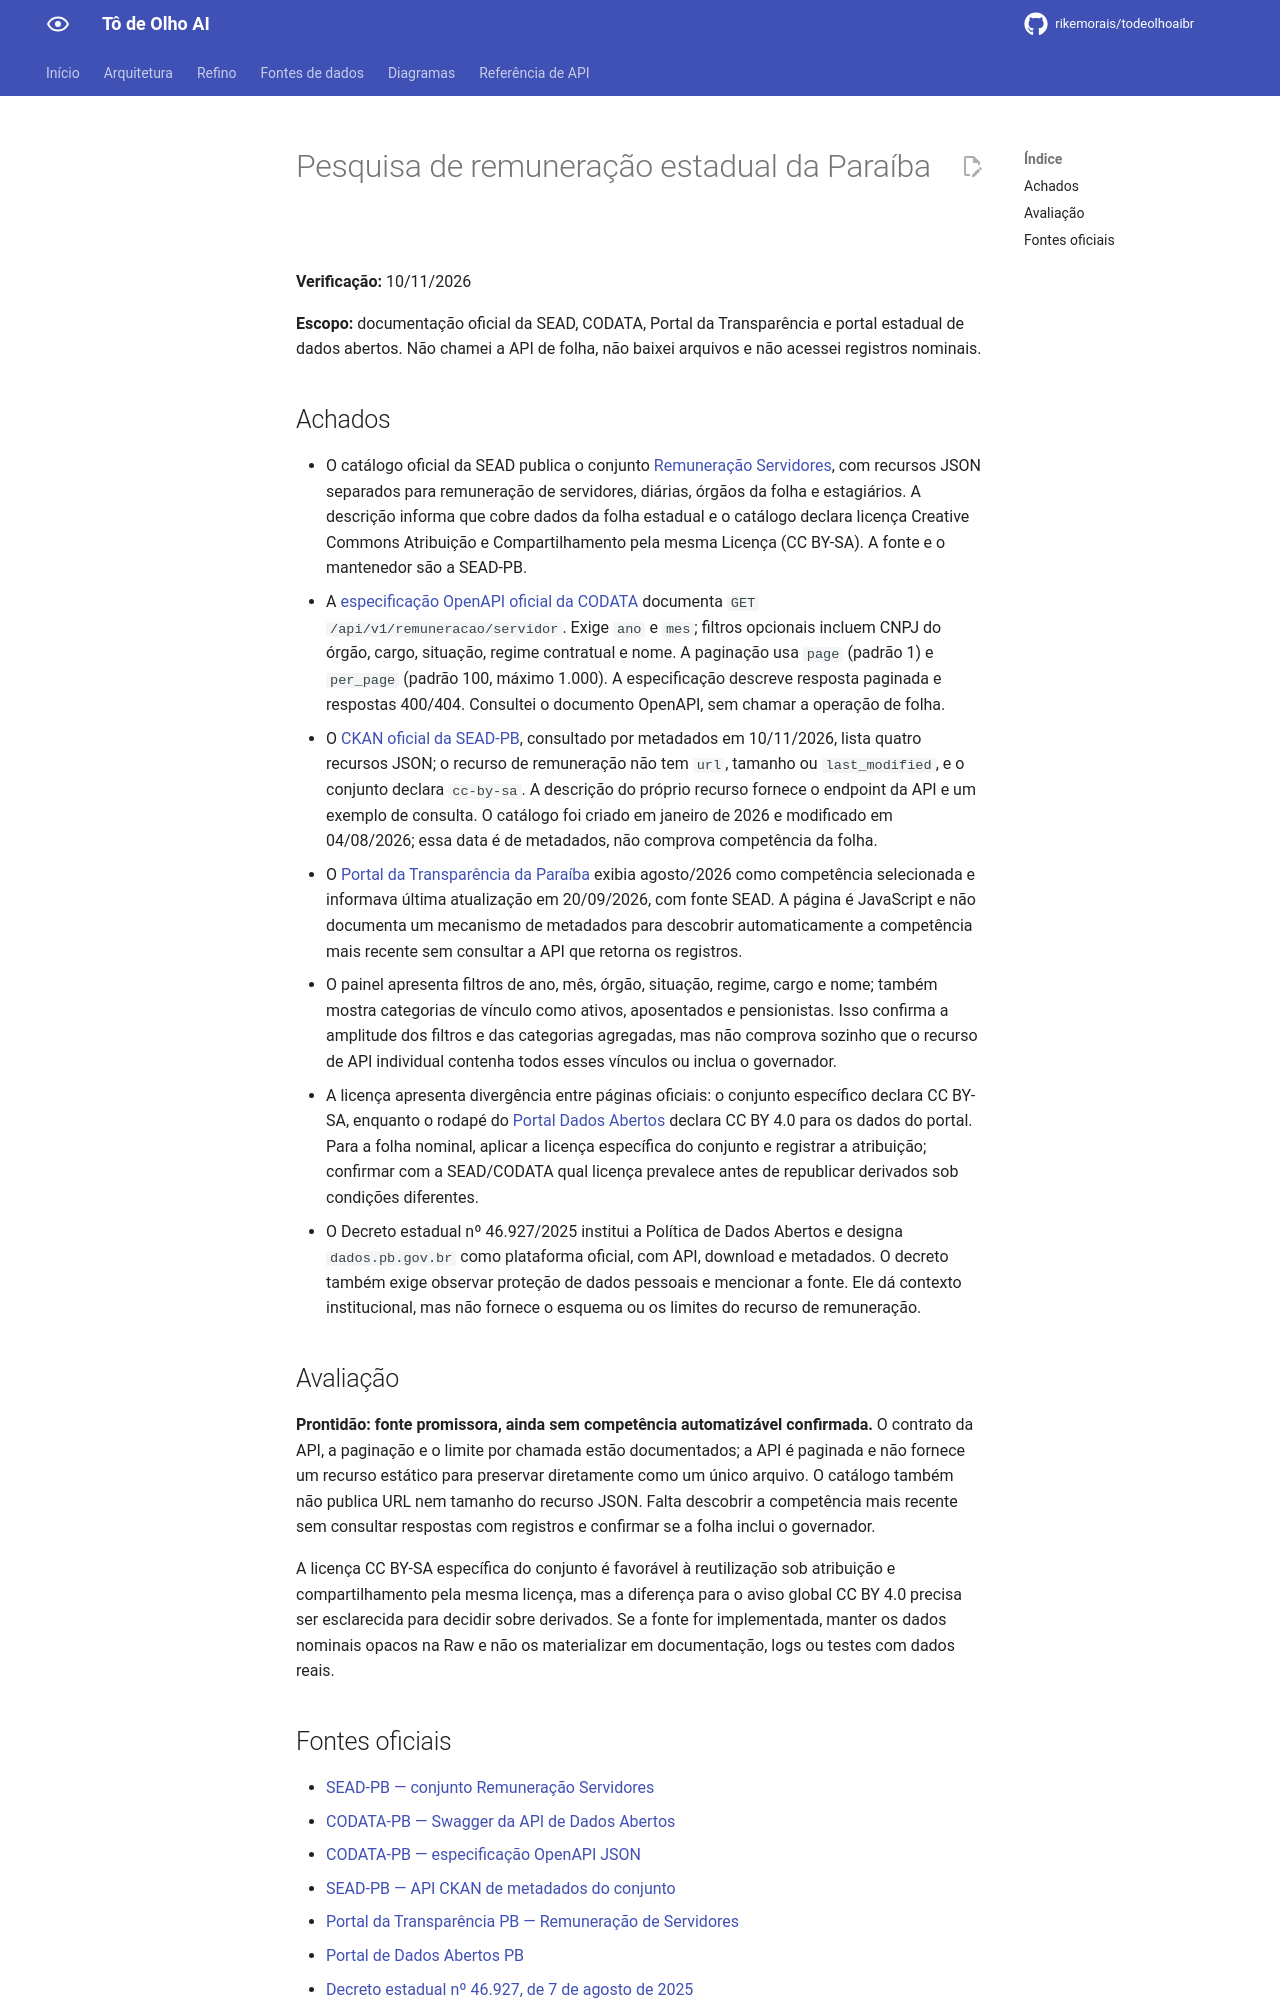

repository: rikemorais/todeolhoaibr · page: 0.97/fontes/pesquisa-remuneracao-estadual-pb/index.html · generator: mkdocs

# Pesquisa de remuneração estadual da Paraíba

**Verificação:** 10/11/2026

**Escopo:** documentação oficial da SEAD, CODATA, Portal da Transparência e portal estadual de dados abertos. Não chamei a API de folha, não baixei arquivos e não acessei registros nominais.

## Achados

- O catálogo oficial da SEAD publica o conjunto [Remuneração Servidores](https://dados.pb.gov.br/dataset/remuneracao-servidores), com recursos JSON separados para remuneração de servidores, diárias, órgãos da folha e estagiários. A descrição informa que cobre dados da folha estadual e o catálogo declara licença Creative Commons Atribuição e Compartilhamento pela mesma Licença (CC BY-SA). A fonte e o mantenedor são a SEAD-PB.
- A [especificação OpenAPI oficial da CODATA](https://api.dadosabertos.codata.pb.gov.br/api/v1/swagger.json) documenta `GET /api/v1/remuneracao/servidor`. Exige `ano` e `mes`; filtros opcionais incluem CNPJ do órgão, cargo, situação, regime contratual e nome. A paginação usa `page` (padrão 1) e `per_page` (padrão 100, máximo 1.000). A especificação descreve resposta paginada e respostas 400/404. Consultei o documento OpenAPI, sem chamar a operação de folha.
- O [CKAN oficial da SEAD-PB](https://dados.pb.gov.br/api/3/action/package_show?id=remuneracao-servidores), consultado por metadados em 10/11/2026, lista quatro recursos JSON; o recurso de remuneração não tem `url`, tamanho ou `last_modified`, e o conjunto declara `cc-by-sa`. A descrição do próprio recurso fornece o endpoint da API e um exemplo de consulta. O catálogo foi criado em janeiro de 2026 e modificado em 04/08/2026; essa data é de metadados, não comprova competência da folha.
- O [Portal da Transparência da Paraíba](https://transparencia.pb.gov.br/remuneracao-servidores) exibia agosto/2026 como competência selecionada e informava última atualização em 20/09/2026, com fonte SEAD. A página é JavaScript e não documenta um mecanismo de metadados para descobrir automaticamente a competência mais recente sem consultar a API que retorna os registros.
- O painel apresenta filtros de ano, mês, órgão, situação, regime, cargo e nome; também mostra categorias de vínculo como ativos, aposentados e pensionistas. Isso confirma a amplitude dos filtros e das categorias agregadas, mas não comprova sozinho que o recurso de API individual contenha todos esses vínculos ou inclua o governador.
- A licença apresenta divergência entre páginas oficiais: o conjunto específico declara CC BY-SA, enquanto o rodapé do [Portal Dados Abertos](https://dados.pb.gov.br/) declara CC BY 4.0 para os dados do portal. Para a folha nominal, aplicar a licença específica do conjunto e registrar a atribuição; confirmar com a SEAD/CODATA qual licença prevalece antes de republicar derivados sob condições diferentes.
- O Decreto estadual nº 46.927/2025 institui a Política de Dados Abertos e designa `dados.pb.gov.br` como plataforma oficial, com API, download e metadados. O decreto também exige observar proteção de dados pessoais e mencionar a fonte. Ele dá contexto institucional, mas não fornece o esquema ou os limites do recurso de remuneração.

## Avaliação

**Prontidão: fonte promissora, ainda sem competência automatizável confirmada.** O contrato da API, a paginação e o limite por chamada estão documentados; a API é paginada e não fornece um recurso estático para preservar diretamente como um único arquivo. O catálogo também não publica URL nem tamanho do recurso JSON. Falta descobrir a competência mais recente sem consultar respostas com registros e confirmar se a folha inclui o governador.

A licença CC BY-SA específica do conjunto é favorável à reutilização sob atribuição e compartilhamento pela mesma licença, mas a diferença para o aviso global CC BY 4.0 precisa ser esclarecida para decidir sobre derivados. Se a fonte for implementada, manter os dados nominais opacos na Raw e não os materializar em documentação, logs ou testes com dados reais.
